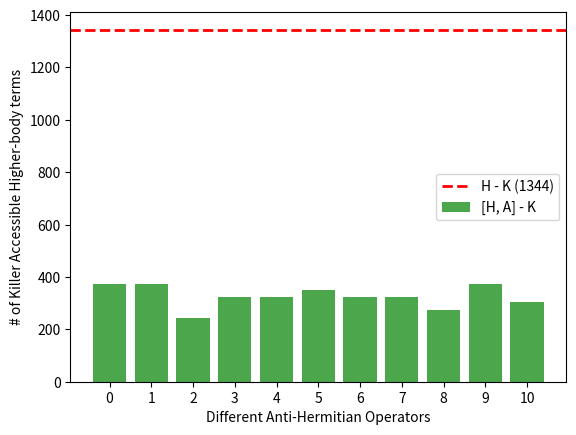

Write Python code to recreate this figure.
from typing import List

import matplotlib.pyplot as plt
import numpy as np


def bliss_reducible(tuple_list: List[tuple], smaller_body):
    smaller_bodies = []
    larger_bodies = []
    for term in tuple_list:
        if len(term) == smaller_body * 2:
            smaller_bodies.append(term)
        elif len(term) == (smaller_body + 1) * 2:
            larger_bodies.append(term)
    bliss_reducible_larger_bodies = []

    for larger_body in larger_bodies:
        unique_tuples = []
        seen_first_elements = set()

        for t in larger_body:
            if t[0] not in seen_first_elements:
                unique_tuples.append(t)
                seen_first_elements.add(t[0])

        if not len(unique_tuples) == (smaller_body + 1) * 2:
            bliss_reducible_larger_bodies.append(larger_body)
    reducible_combs = {}

    usable_terms = []

    for smaller_tuple in smaller_bodies:
        for larger_tuple in bliss_reducible_larger_bodies:
            set_4 = set(smaller_tuple)
            set_6 = set(larger_tuple)

            # Check if all elements in set_4 exist in set_6
            is_subset = set_4.issubset(set_6)
            if is_subset:
                difference_list = list(larger_tuple)
                for item in list(smaller_tuple):
                    if item in difference_list:
                        difference_list.remove(item)
                first_elem_index = difference_list[0][0]
                second_elem_index = difference_list[1][0]
                if first_elem_index == second_elem_index:
                    usable_terms.append(larger_tuple)
                    if smaller_tuple not in reducible_combs:
                        reducible_combs[smaller_tuple] = [larger_tuple]
                    else:
                        reducible_combs[smaller_tuple].append(larger_tuple)

    return reducible_combs, set(usable_terms)


def get_total_combs(tuple_list: List[tuple], smaller_body):
    smaller_bodies = []
    larger_bodies = []
    for term in tuple_list:
        if len(term) == smaller_body * 2:
            smaller_bodies.append(term)
        elif len(term) == (smaller_body + 1) * 2:
            larger_bodies.append(term)

    smaller_len = len(smaller_bodies)
    larger_len = len(larger_bodies)

    return smaller_len * larger_len


if __name__ == "__main__":
    values = [372, 372, 244, 322, 322, 352, 322, 322, 272, 372, 304]
    indices = np.arange(len(values))  # X-axis positions

    # Plot bar chart
    plt.bar(indices, values, color="green", alpha=0.7, label="[H, A] - K")

    # Add horizontal line
    threshold = 1344
    plt.axhline(
        y=threshold,
        color="red",
        linestyle="--",
        linewidth=2,
        label=f"H - K ({threshold})",
    )

    # Labels and title
    plt.xlabel("Different Anti-Hermitian Operators")
    plt.ylabel("# of Killer Accessible Higher-body terms")
    plt.title("")
    plt.xticks(indices)  # Show all indices
    plt.legend()

    # Show plot
    plt.show()
